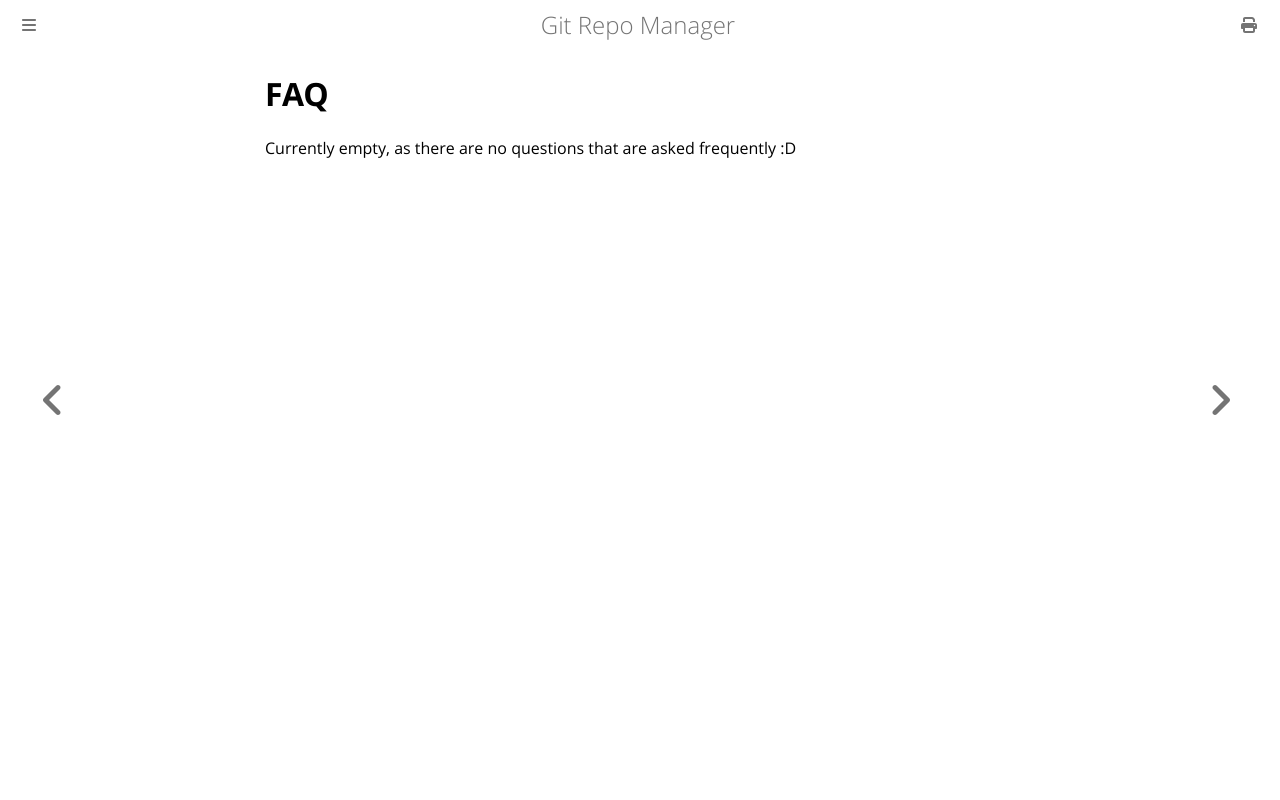

repository: hakoerber/git-repo-manager · page: faq.html · generator: mdbook

# FAQ

Currently empty, as there are no questions that are asked frequently :D
